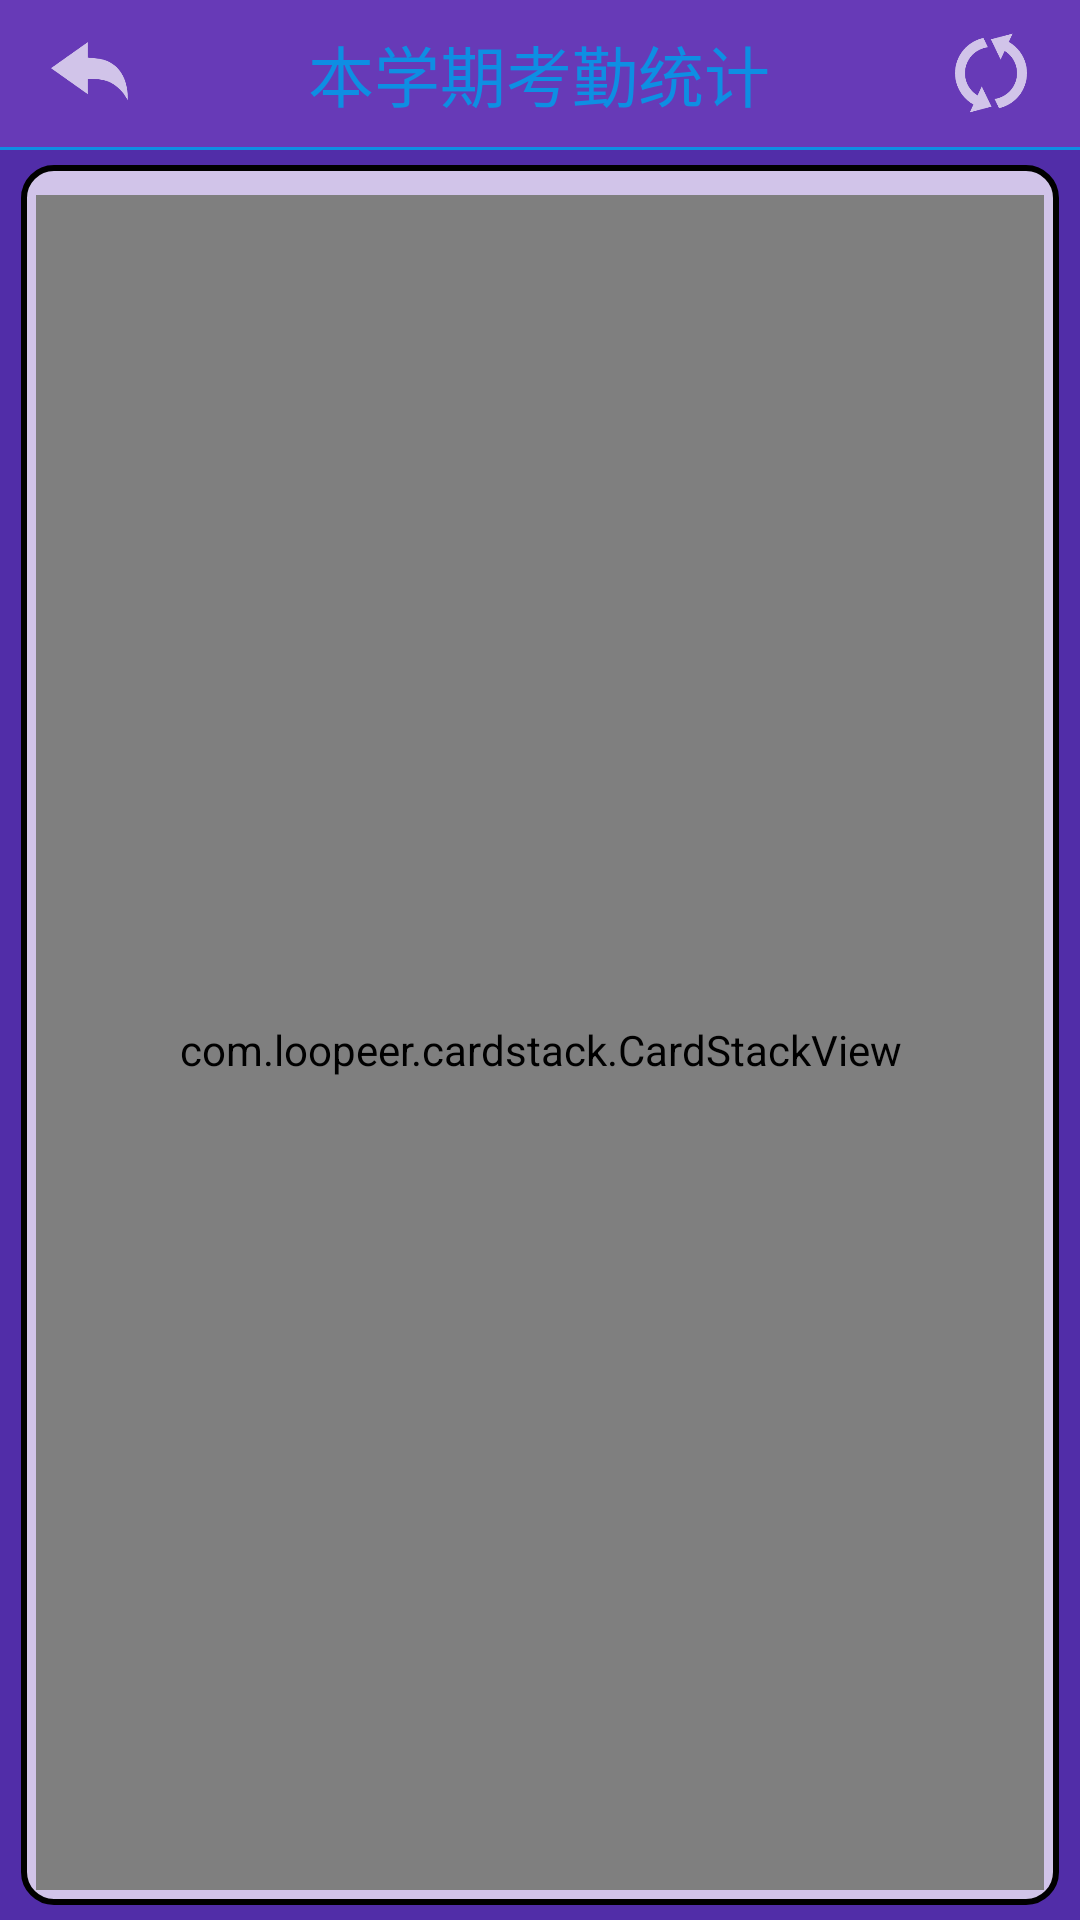

The Android layout XML behind this screen, and the referenced resources:
<!-- AndroidManifest.xml: application theme AppTheme -->
<!-- res/layout/activity_kaoqin.xml -->
<?xml version="1.0" encoding="utf-8"?>
<LinearLayout xmlns:android="http://schemas.android.com/apk/res/android"
    android:orientation="vertical" android:layout_width="match_parent"
    android:layout_height="match_parent"
    android:background="#512DA8">
    <LinearLayout
        android:layout_width="match_parent"
        android:layout_height="49dp"
        android:orientation="horizontal"
        android:background="#673AB7">
        <TextView
            android:layout_width="0dp"
            android:layout_height="match_parent"
            android:layout_weight="1"/>
        <ImageButton
            android:id="@+id/imagebutton_kaoqin_back"
            android:layout_width="30dp"
            android:layout_height="30dp"
            android:layout_gravity="center"
            android:background="@mipmap/fanhui"/>
        <TextView
            android:layout_width="0dp"
            android:layout_height="match_parent"
            android:layout_weight="4"/>
        <TextView
            android:layout_width="wrap_content"
            android:layout_height="match_parent"
            android:gravity="center"
            android:text="本学期考勤统计"
            android:textColor="@color/dianzhong"
            android:textSize="22dp"/>
        <TextView
            android:layout_width="0dp"
            android:layout_height="match_parent"
            android:layout_weight="4"/>
        <ImageButton
            android:id="@+id/imagebutton_kaoqin_shuaxin"
            android:layout_width="30dp"
            android:layout_height="30dp"
            android:layout_gravity="center"
            android:background="@mipmap/shuaxin"/>
        <TextView
            android:layout_width="0dp"
            android:layout_height="match_parent"
            android:layout_weight="1"/>
    </LinearLayout>

    <ImageView
        android:layout_width="match_parent"
        android:layout_height="1dp"
        android:background="@color/dianzhong"/>
    <LinearLayout
        android:id="@+id/linearlayout_kaoqin"
        android:layout_marginTop="5dp"
        android:layout_width="match_parent"
        android:layout_height="0dp"
        android:layout_weight="1"
        android:orientation="vertical"
        android:layout_marginLeft="7dp"
        android:layout_marginRight="7dp"
        android:layout_marginBottom="5dp"
        android:background="@drawable/layoutsharp">

        <com.loopeer.cardstack.CardStackView
            android:id="@+id/stackview_kaoqin"
            android:layout_width="match_parent"
            android:layout_height="match_parent"
            android:clipToPadding="false"
            android:paddingLeft="12dp"
            android:paddingRight="12dp"
            android:paddingTop="5dp"/>

        <LinearLayout
            android:id="@+id/button_container"
            android:layout_width="wrap_content"
            android:layout_height="wrap_content"
            android:layout_gravity="right|center_vertical"
            android:layout_marginRight="@dimen/activity_horizontal_margin"
            android:orientation="vertical"
            android:gravity="center">
            <Button
                android:layout_width="wrap_content"
                android:layout_height="wrap_content"
                android:src="@color/color_1"
                android:text="Pre"
                android:onClick="onPreClick"/>
            <Button
                android:layout_width="wrap_content"
                android:layout_height="wrap_content"
                android:text="Next"
                android:onClick="onNextClick"/>
        </LinearLayout>

    </LinearLayout>

</LinearLayout>
<!-- resources referenced by this layout -->
<resources>
  <color name="color_1">#EF9A9A</color>
  <color name="dianzhong">#0e8ee3</color>
  <!-- drawable layoutsharp (drawable) -->
  <?xml version="1.0" encoding="utf-8"?>
  <shape xmlns:android="http://schemas.android.com/apk/res/android"
      android:shape="rectangle">
      
      <padding
          android:bottom="5dp"
          android:left="5dp"
          android:right="5dp"
          android:top="10dp"/>
      
      <corners
          android:radius="10dp"/>
      <stroke
          android:width="2dp"/>
      <solid
          android:color="#D1C4E9"/>
  </shape>
  <!-- mipmap fanhui: png bitmap (mipmap-xhdpi, 3465 bytes) -->
  <!-- mipmap shuaxin: png bitmap (mipmap-xhdpi, 5223 bytes) -->
  <style name="AppTheme" parent="Theme.AppCompat.Light.DarkActionBar">
          
          <item name="colorPrimary">@color/colorPrimary</item>
          <item name="colorPrimaryDark">@color/colorPrimaryDark</item>
          <item name="colorAccent">@color/colorAccent</item>
      </style>
  <color name="colorPrimary">#3F51B5</color>
  <color name="colorPrimaryDark">#303F9F</color>
  <color name="colorAccent">#FF4081</color>
</resources>
